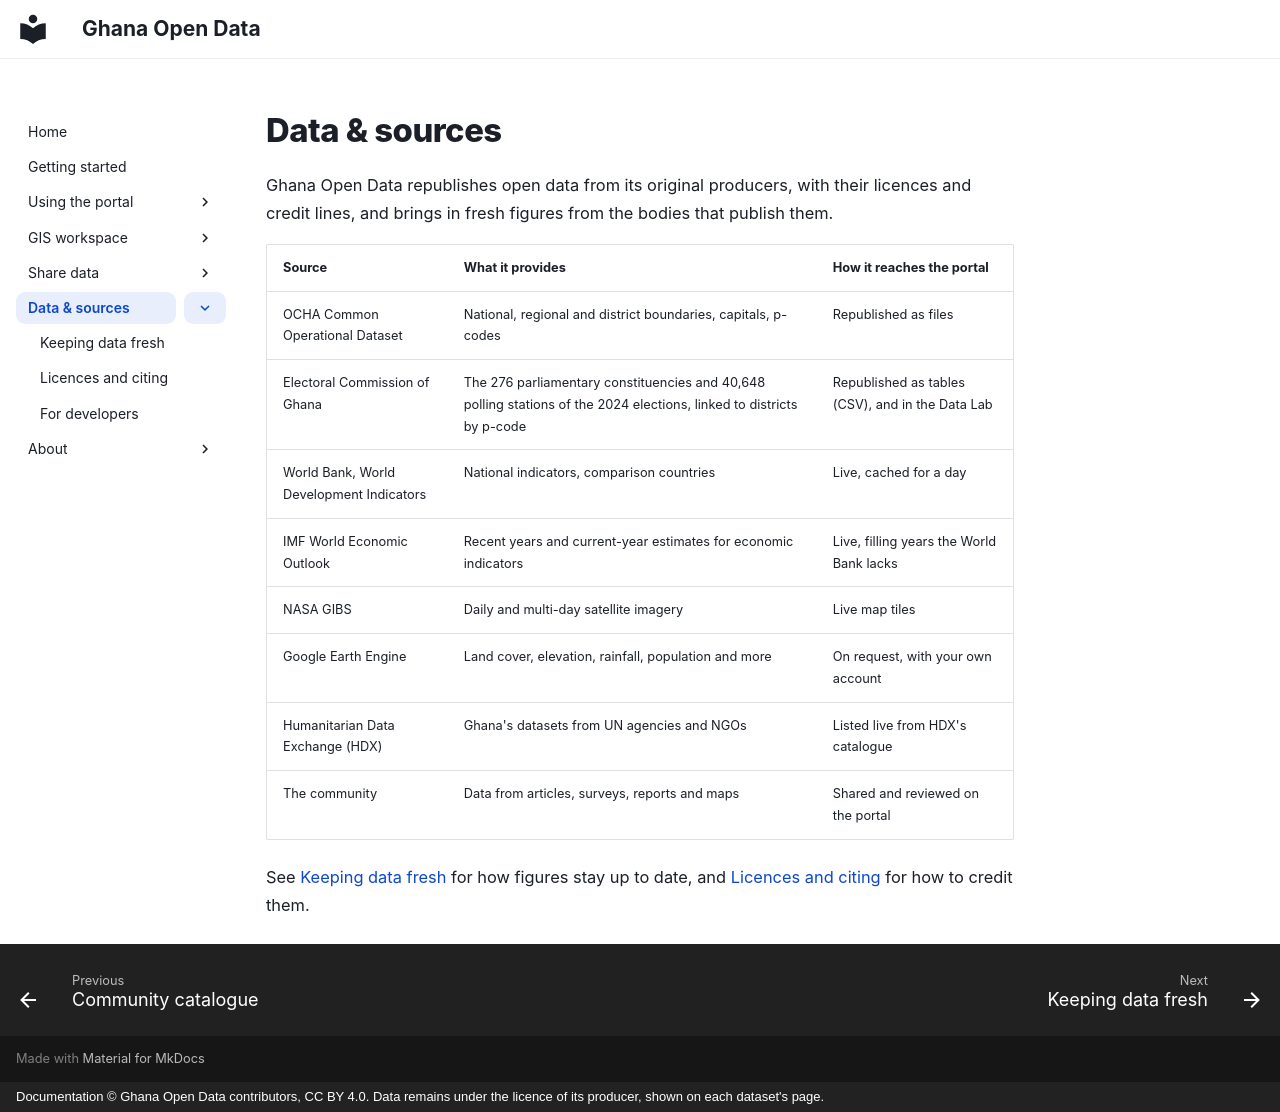

repository: desmond-lartey/ghana-open-data-plugin · page: data/index.html · generator: mkdocs · copyright: Documentation © Ghana Open Data contributors, CC BY 4.0. Data remains under the licence of its producer, shown on each dataset's page.

# Data & sources

Ghana Open Data republishes open data from its original producers, with their licences and credit lines, and brings in fresh figures from the bodies that publish them.

| Source | What it provides | How it reaches the portal |
|---|---|---|
| OCHA Common Operational Dataset | National, regional and district boundaries, capitals, p-codes | Republished as files |
| Electoral Commission of Ghana | The 276 parliamentary constituencies and 40,648 polling stations of the 2024 elections, linked to districts by p-code | Republished as tables (CSV), and in the Data Lab |
| World Bank, World Development Indicators | National indicators, comparison countries | Live, cached for a day |
| IMF World Economic Outlook | Recent years and current-year estimates for economic indicators | Live, filling years the World Bank lacks |
| NASA GIBS | Daily and multi-day satellite imagery | Live map tiles |
| Google Earth Engine | Land cover, elevation, rainfall, population and more | On request, with your own account |
| Humanitarian Data Exchange (HDX) | Ghana's datasets from UN agencies and NGOs | Listed live from HDX's catalogue |
| The community | Data from articles, surveys, reports and maps | Shared and reviewed on the portal |

See [Keeping data fresh](freshness.md) for how figures stay up to date, and [Licences and citing](licences.md) for how to credit them.
